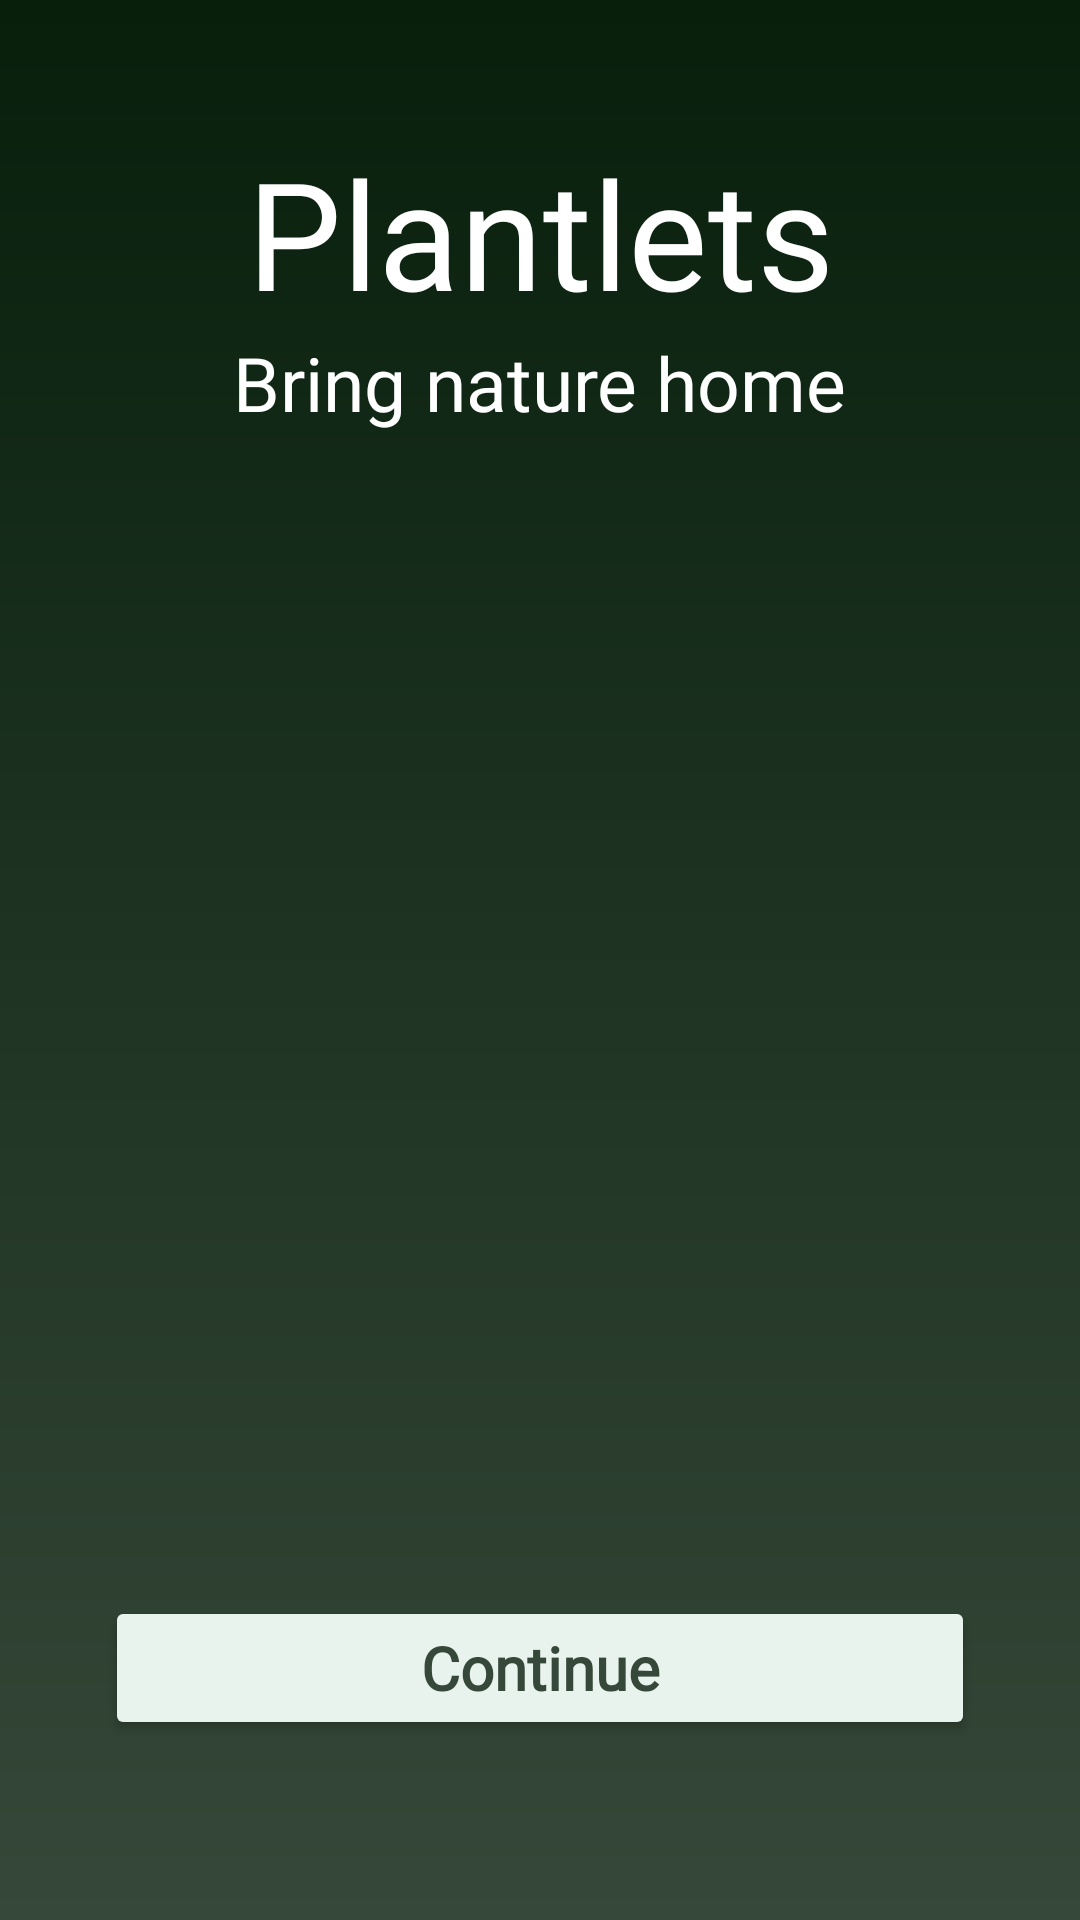

The Android layout XML behind this screen, and the referenced resources:
<!-- AndroidManifest.xml: application theme Theme.Plantlets -->
<!-- res/layout/activity_on_boarding.xml -->
<?xml version="1.0" encoding="utf-8"?>
<androidx.constraintlayout.widget.ConstraintLayout xmlns:android="http://schemas.android.com/apk/res/android"
    xmlns:app="http://schemas.android.com/apk/res-auto"
    xmlns:tools="http://schemas.android.com/tools"
    android:layout_width="match_parent"
    android:layout_height="match_parent"
    tools:context=".activities.OnBoardingActivity"
    android:background="@drawable/gradient_background"
    >


    <TextView
        android:id="@+id/tv_title_onboard"
        android:layout_width="wrap_content"
        android:layout_height="wrap_content"
        android:fontFamily="@font/futur"
        android:text="Plantlets"
        android:textColor="@color/white"
        android:textSize="@dimen/font_large_95"
        app:layout_constraintBottom_toTopOf="@+id/tv_tagline_onboard"
        app:layout_constraintEnd_toEndOf="parent"
        app:layout_constraintStart_toStartOf="parent"
        app:layout_constraintTop_toTopOf="parent"
        app:layout_constraintVertical_bias="1.0" />


    <TextView
        android:id="@+id/tv_tagline_onboard"
        android:layout_width="wrap_content"
        android:layout_height="wrap_content"
        android:fontFamily="@font/futura_medium"
        android:text="Bring nature home"
        android:textColor="@color/white"
        android:textSize="@dimen/font_normal_100"
        app:layout_constraintBottom_toTopOf="@+id/iv_onboard"
        app:layout_constraintEnd_toEndOf="parent"
        app:layout_constraintStart_toStartOf="parent"
        app:layout_constraintTop_toTopOf="parent"
        app:layout_constraintVertical_bias="0.7" />

    <ImageView
        android:id="@+id/iv_onboard"
        android:layout_width="wrap_content"
        android:layout_height="0dp"
        android:scaleType="fitEnd"
        android:alpha="0.7"
        app:layout_constraintBottom_toBottomOf="parent"
        app:layout_constraintEnd_toEndOf="parent"
        app:layout_constraintHeight_percent="0.7"
        app:layout_constraintStart_toStartOf="parent"
        app:srcCompat="@drawable/ic_plant_onboard_2" />

    <Button
        android:id="@+id/btnContinue"
        android:layout_width="@dimen/zero"
        android:layout_height="wrap_content"
        android:layout_marginHorizontal="35dp"
        android:backgroundTint="@color/green_grey"
        android:fontFamily="@font/futur"
        android:textStyle="bold"
        android:paddingVertical="@dimen/padding_normal_100"
        android:text="Continue"
        android:textAllCaps="false"
        android:textColor="@color/green"
        android:textSize="@dimen/font_small_150"

        app:layout_constraintBottom_toBottomOf="parent"
        app:layout_constraintEnd_toEndOf="parent"
        app:layout_constraintStart_toStartOf="parent"
        app:layout_constraintTop_toTopOf="@+id/iv_onboard"
        app:layout_constraintVertical_bias="0.85" />




</androidx.constraintlayout.widget.ConstraintLayout>
<!-- resources referenced by this layout -->
<resources>
  <color name="green">#364839</color>
  <color name="green_grey">#E9F3ED</color>
  <color name="white">#FFFFFFFF</color>
  <dimen name="font_large_95">50sp</dimen>
  <dimen name="font_normal_100">25sp</dimen>
  <dimen name="font_small_150">20sp</dimen>
  <dimen name="padding_normal_100">10dp</dimen>
  <dimen name="zero">0dp</dimen>
  <!-- drawable gradient_background (drawable) -->
  <?xml version="1.0" encoding="utf-8"?>
  <shape xmlns:android="http://schemas.android.com/apk/res/android">
      <gradient
          android:angle="90"
          android:endColor="#081F0C"
          android:startColor="@color/green"
          android:type="linear" />
  </shape>
  <style name="Theme.Plantlets" parent="Theme.MaterialComponents.Light.NoActionBar">
          
          <item name="colorPrimary">@color/purple_500</item>
          <item name="colorPrimaryVariant">@color/purple_700</item>
          <item name="colorOnPrimary">@color/white</item>
          
          <item name="colorSecondary">@color/teal_200</item>
          <item name="colorSecondaryVariant">@color/teal_700</item>
          <item name="colorOnSecondary">@color/black</item>
          
          <item name="android:statusBarColor">@android:color/transparent</item>
          
      </style>
  <color name="purple_500">#FF6200EE</color>
  <color name="purple_700">#FF3700B3</color>
  <color name="teal_200">#FF03DAC5</color>
  <color name="teal_700">#FF018786</color>
  <color name="black">#FF000000</color>
</resources>
